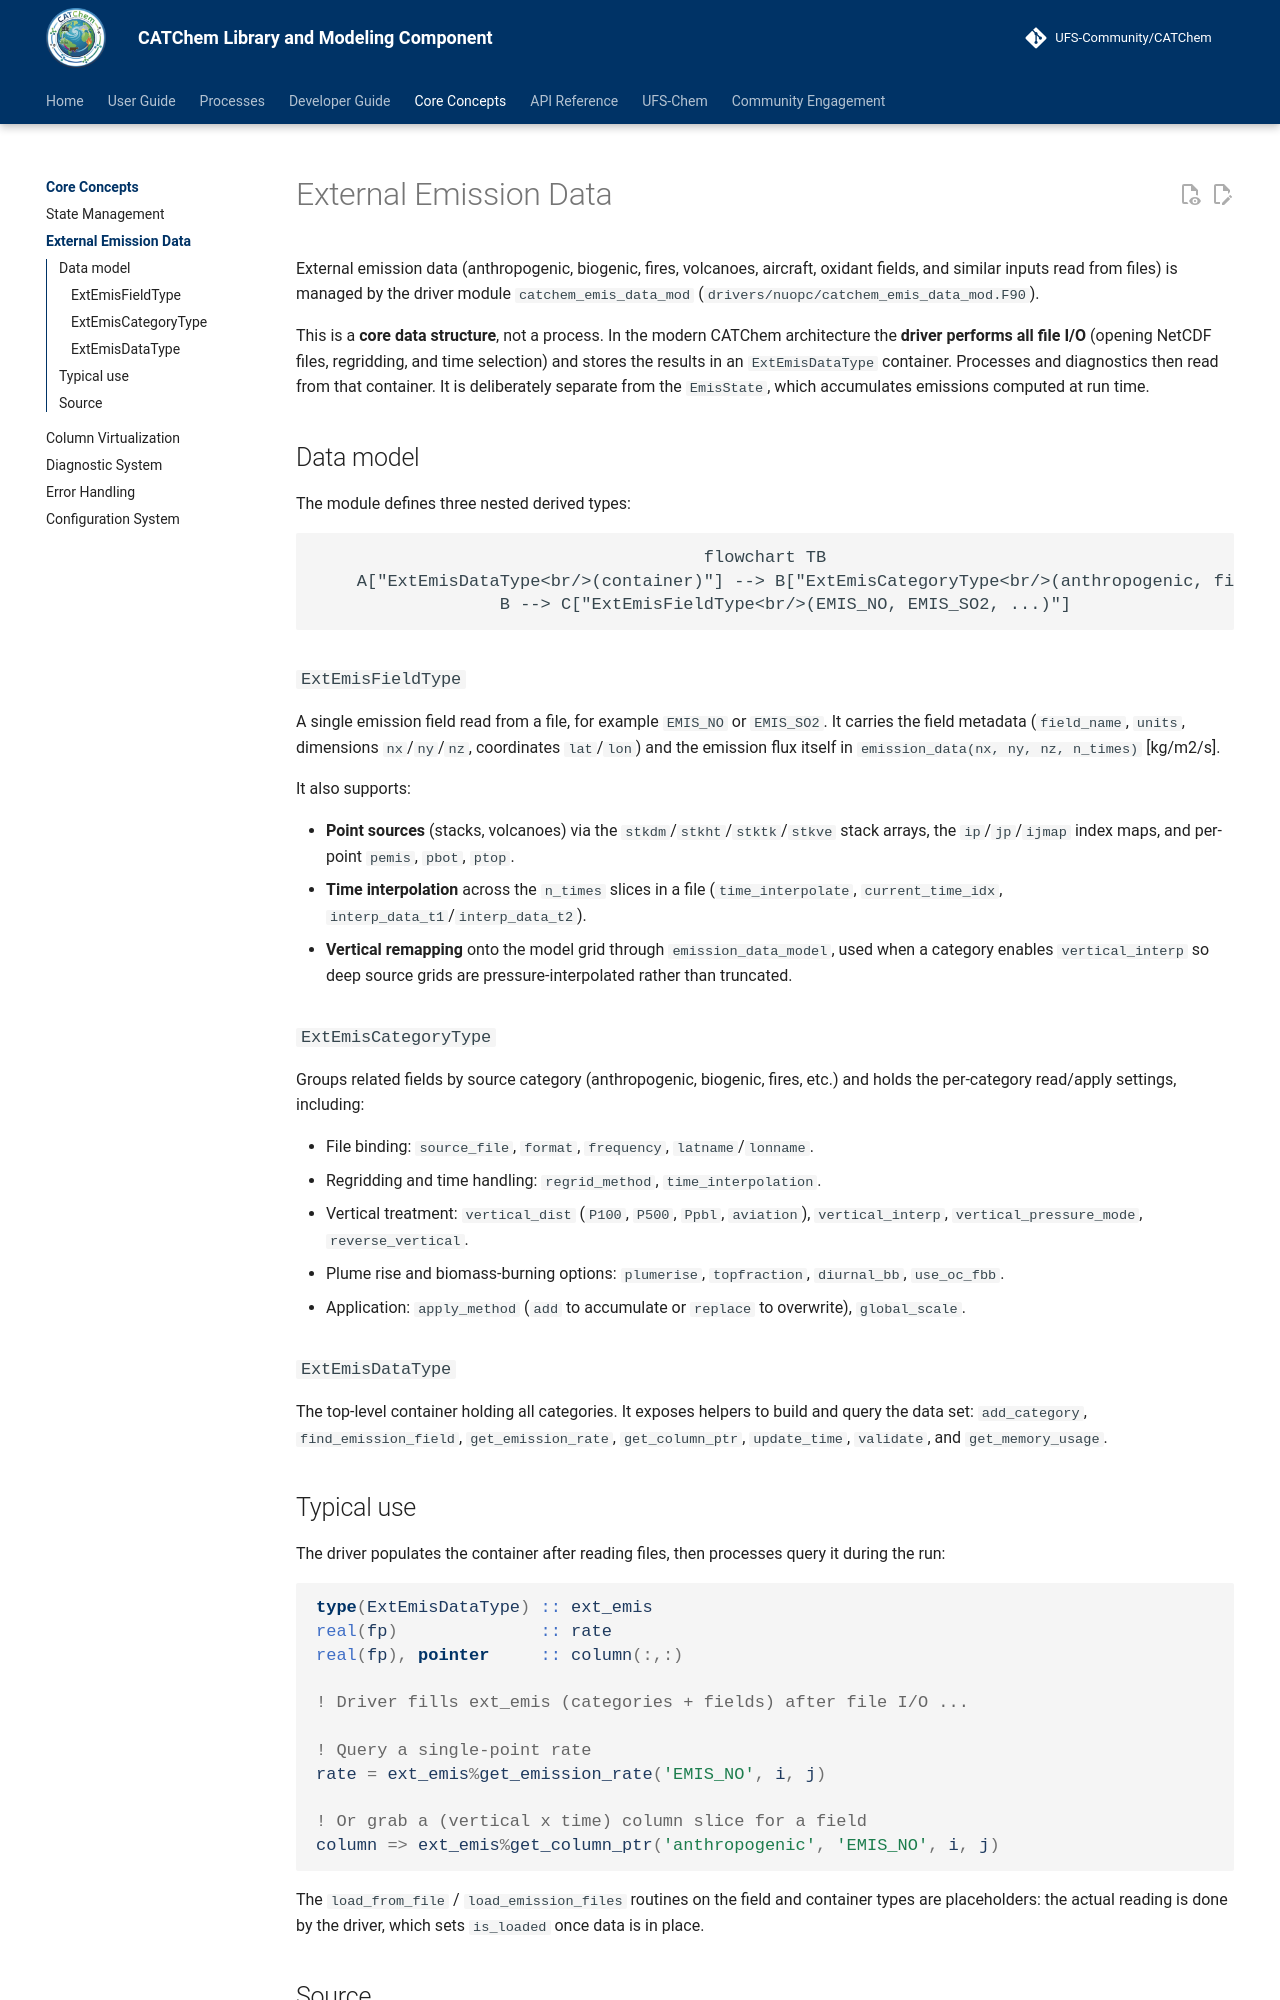

repository: ufs-community/CATChem · page: core-concepts/external-emission-data/index.html · generator: mkdocs

# External Emission Data

External emission data (anthropogenic, biogenic, fires, volcanoes, aircraft,
oxidant fields, and similar inputs read from files) is managed by the driver
module `catchem_emis_data_mod` (`drivers/nuopc/catchem_emis_data_mod.F90`).

This is a **core data structure**, not a process. In the modern CATChem
architecture the **driver performs all file I/O** (opening NetCDF files,
regridding, and time selection) and stores the results in an
`ExtEmisDataType` container. Processes and diagnostics then read from that
container. It is deliberately separate from the `EmisState`, which
accumulates emissions computed at run time.

## Data model

The module defines three nested derived types:

```mermaid
flowchart TB
    A["ExtEmisDataType<br/>(container)"] --> B["ExtEmisCategoryType<br/>(anthropogenic, fires, ...)"]
    B --> C["ExtEmisFieldType<br/>(EMIS_NO, EMIS_SO2, ...)"]
```

### `ExtEmisFieldType`

A single emission field read from a file, for example `EMIS_NO` or
`EMIS_SO2`. It carries the field metadata (`field_name`, `units`,
dimensions `nx`/`ny`/`nz`, coordinates `lat`/`lon`) and the emission flux
itself in `emission_data(nx, ny, nz, n_times)` [kg/m2/s].

It also supports:

- **Point sources** (stacks, volcanoes) via the `stkdm`/`stkht`/`stktk`/`stkve`
  stack arrays, the `ip`/`jp`/`ijmap` index maps, and per-point `pemis`,
  `pbot`, `ptop`.
- **Time interpolation** across the `n_times` slices in a file
  (`time_interpolate`, `current_time_idx`, `interp_data_t1`/`interp_data_t2`).
- **Vertical remapping** onto the model grid through `emission_data_model`,
  used when a category enables `vertical_interp` so deep source grids are
  pressure-interpolated rather than truncated.

### `ExtEmisCategoryType`

Groups related fields by source category (anthropogenic, biogenic, fires,
etc.) and holds the per-category read/apply settings, including:

- File binding: `source_file`, `format`, `frequency`, `latname`/`lonname`.
- Regridding and time handling: `regrid_method`, `time_interpolation`.
- Vertical treatment: `vertical_dist` (`P100`, `P500`, `Ppbl`, `aviation`),
  `vertical_interp`, `vertical_pressure_mode`, `reverse_vertical`.
- Plume rise and biomass-burning options: `plumerise`, `topfraction`,
  `diurnal_bb`, `use_oc_fbb`.
- Application: `apply_method` (`add` to accumulate or `replace` to overwrite),
  `global_scale`.

### `ExtEmisDataType`

The top-level container holding all categories. It exposes helpers to build
and query the data set: `add_category`, `find_emission_field`,
`get_emission_rate`, `get_column_ptr`, `update_time`, `validate`, and
`get_memory_usage`.
